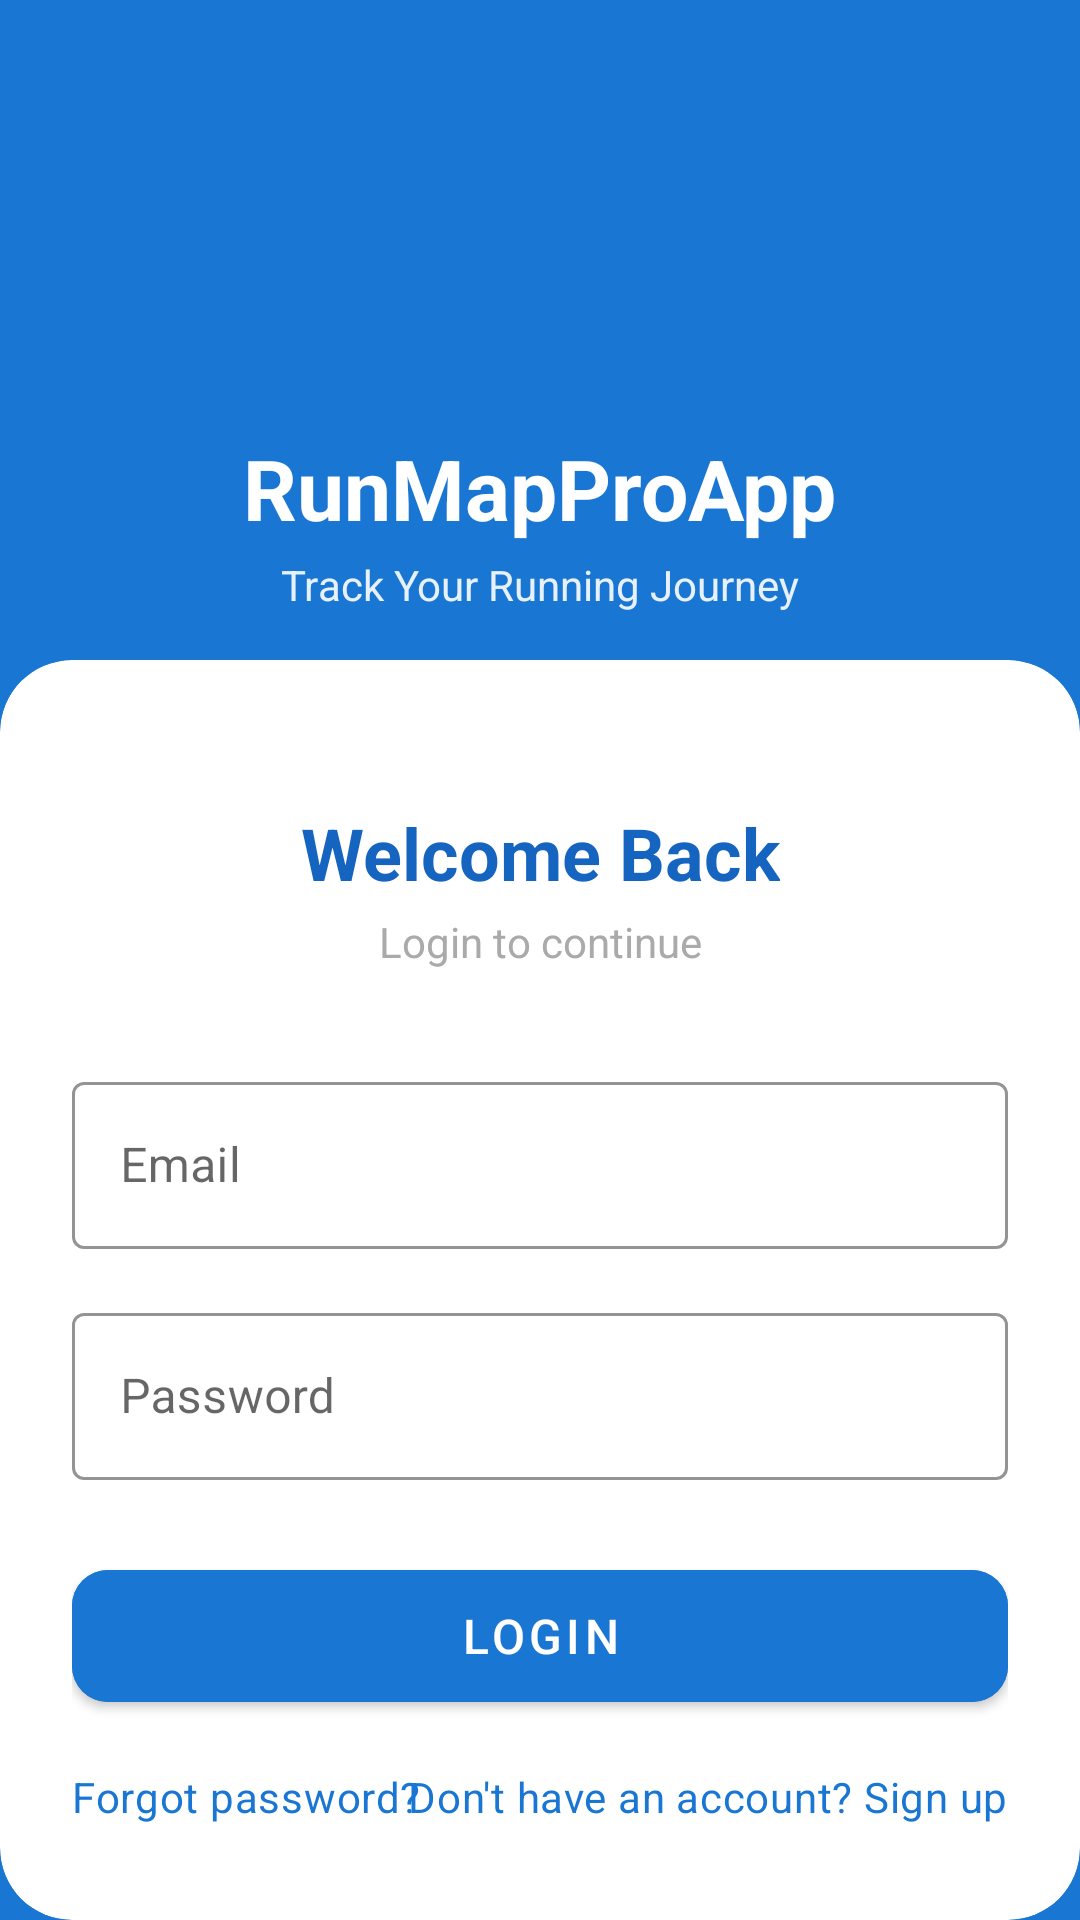

Android layout source for this screen:
<!-- AndroidManifest.xml: application theme Theme.RunMapProApp -->
<!-- res/layout/activity_login.xml -->
<?xml version="1.0" encoding="utf-8"?>
<androidx.constraintlayout.widget.ConstraintLayout xmlns:android="http://schemas.android.com/apk/res/android"
    xmlns:app="http://schemas.android.com/apk/res-auto"
    xmlns:tools="http://schemas.android.com/tools"
    android:layout_width="match_parent"
    android:layout_height="match_parent"
    android:background="@color/deep_blue_500"
    tools:context=".LoginActivity">

    
    <View
        android:id="@+id/headerSection"
        android:layout_width="0dp"
        android:layout_height="0dp"
        android:background="@color/deep_blue_500"
        app:layout_constraintBottom_toTopOf="@id/cardContainer"
        app:layout_constraintEnd_toEndOf="parent"
        app:layout_constraintStart_toStartOf="parent"
        app:layout_constraintTop_toTopOf="parent" />

    <ImageView
        android:id="@+id/appLogo"
        android:layout_width="80dp"
        android:layout_height="80dp"
        android:layout_marginTop="48dp"
        android:src="@drawable/ic_person"
        android:tint="@android:color/white"
        android:contentDescription="@string/app_name"
        app:layout_constraintEnd_toEndOf="parent"
        app:layout_constraintStart_toStartOf="parent"
        app:layout_constraintTop_toTopOf="parent" />
    
    <ImageButton
        android:id="@+id/buttonLanguage"
        android:layout_width="48dp"
        android:layout_height="48dp"
        android:layout_margin="16dp"
        android:src="@drawable/ic_language"
        android:background="?attr/selectableItemBackgroundBorderless"
        android:contentDescription="@string/select_language"
        android:tint="@android:color/white"
        app:layout_constraintEnd_toEndOf="parent"
        app:layout_constraintTop_toTopOf="parent" />

    <TextView
        android:id="@+id/appTitle"
        android:layout_width="wrap_content"
        android:layout_height="wrap_content"
        android:layout_marginTop="16dp"
        android:text="@string/app_name"
        android:textColor="@android:color/white"
        android:textSize="28sp"
        android:textStyle="bold"
        app:layout_constraintEnd_toEndOf="parent"
        app:layout_constraintStart_toStartOf="parent"
        app:layout_constraintTop_toBottomOf="@id/appLogo" />

    <TextView
        android:id="@+id/appSubtitle"
        android:layout_width="wrap_content"
        android:layout_height="wrap_content"
        android:layout_marginTop="4dp"
        android:text="Track Your Running Journey"
        android:textColor="@android:color/white"
        android:textSize="14sp"
        android:alpha="0.9"
        app:layout_constraintEnd_toEndOf="parent"
        app:layout_constraintStart_toStartOf="parent"
        app:layout_constraintTop_toBottomOf="@id/appTitle" />

    
    <com.google.android.material.card.MaterialCardView
        android:id="@+id/cardContainer"
        android:layout_width="0dp"
        android:layout_height="0dp"
        android:layout_marginTop="220dp"
        app:cardCornerRadius="24dp"
        app:cardElevation="0dp"
        app:layout_constraintBottom_toBottomOf="parent"
        app:layout_constraintEnd_toEndOf="parent"
        app:layout_constraintStart_toStartOf="parent"
        app:layout_constraintTop_toTopOf="parent">

        <androidx.constraintlayout.widget.ConstraintLayout
            android:layout_width="match_parent"
            android:layout_height="match_parent"
            android:padding="24dp">

            <TextView
                android:id="@+id/welcomeText"
                android:layout_width="wrap_content"
                android:layout_height="wrap_content"
                android:layout_marginTop="24dp"
                android:text="@string/login_title"
                android:textColor="@color/deep_blue_700"
                android:textSize="24sp"
                android:textStyle="bold"
                app:layout_constraintEnd_toEndOf="parent"
                app:layout_constraintStart_toStartOf="parent"
                app:layout_constraintTop_toTopOf="parent" />

            <TextView
                android:id="@+id/loginSubtext"
                android:layout_width="wrap_content"
                android:layout_height="wrap_content"
                android:layout_marginTop="4dp"
                android:text="@string/login_subtitle"
                android:textColor="@android:color/darker_gray"
                android:textSize="14sp"
                app:layout_constraintEnd_toEndOf="parent"
                app:layout_constraintStart_toStartOf="parent"
                app:layout_constraintTop_toBottomOf="@id/welcomeText" />

            <com.google.android.material.textfield.TextInputLayout
                android:id="@+id/inputLayoutEmail"
                style="@style/Widget.MaterialComponents.TextInputLayout.OutlinedBox"
                android:layout_width="0dp"
                android:layout_height="wrap_content"
                android:layout_marginTop="32dp"
                app:boxStrokeColor="@color/deep_blue_500"
                app:hintTextColor="@color/deep_blue_500"
                app:layout_constraintEnd_toEndOf="parent"
                app:layout_constraintStart_toStartOf="parent"
                app:layout_constraintTop_toBottomOf="@id/loginSubtext">

                <com.google.android.material.textfield.TextInputEditText
                    android:id="@+id/inputEmail"
                    android:layout_width="match_parent"
                    android:layout_height="wrap_content"
                    android:hint="@string/hint_email"
                    android:inputType="textEmailAddress" />
            </com.google.android.material.textfield.TextInputLayout>

            <com.google.android.material.textfield.TextInputLayout
                android:id="@+id/inputLayoutPassword"
                style="@style/Widget.MaterialComponents.TextInputLayout.OutlinedBox"
                android:layout_width="0dp"
                android:layout_height="wrap_content"
                android:layout_marginTop="16dp"
                app:boxStrokeColor="@color/deep_blue_500"
                app:hintTextColor="@color/deep_blue_500"
                app:layout_constraintEnd_toEndOf="parent"
                app:layout_constraintStart_toStartOf="parent"
                app:layout_constraintTop_toBottomOf="@id/inputLayoutEmail">

                <com.google.android.material.textfield.TextInputEditText
                    android:id="@+id/inputPassword"
                    android:layout_width="match_parent"
                    android:layout_height="wrap_content"
                    android:hint="@string/hint_password"
                    android:imeOptions="actionDone"
                    android:inputType="textPassword" />
            </com.google.android.material.textfield.TextInputLayout>

            <TextView
                android:id="@+id/textError"
                android:layout_width="0dp"
                android:layout_height="wrap_content"
                android:layout_marginTop="8dp"
                android:textColor="@android:color/holo_red_dark"
                android:visibility="gone"
                app:layout_constraintEnd_toEndOf="parent"
                app:layout_constraintStart_toStartOf="parent"
                app:layout_constraintTop_toBottomOf="@id/inputLayoutPassword"
                tools:text="Invalid email or password"
                tools:visibility="visible" />

            <com.google.android.material.button.MaterialButton
                android:id="@+id/buttonLogin"
                android:layout_width="0dp"
                android:layout_height="56dp"
                android:layout_marginTop="24dp"
                android:text="@string/action_login"
                android:textSize="16sp"
                android:backgroundTint="@color/deep_blue_500"
                app:cornerRadius="12dp"
                app:layout_constraintEnd_toEndOf="parent"
                app:layout_constraintStart_toStartOf="parent"
                app:layout_constraintTop_toBottomOf="@id/textError" />

            <TextView
                android:id="@+id/textForgotPassword"
                android:layout_width="wrap_content"
                android:layout_height="wrap_content"
                android:layout_marginTop="16dp"
                android:clickable="true"
                android:focusable="true"
                android:text="@string/link_forgot_password"
                android:textAppearance="@style/TextAppearance.MaterialComponents.Body2"
                android:textColor="@color/deep_blue_500"
                app:layout_constraintStart_toStartOf="@id/buttonLogin"
                app:layout_constraintTop_toBottomOf="@id/buttonLogin" />

            <TextView
                android:id="@+id/textSignup"
                android:layout_width="wrap_content"
                android:layout_height="wrap_content"
                android:clickable="true"
                android:focusable="true"
                android:text="@string/link_signup"
                android:textAppearance="@style/TextAppearance.MaterialComponents.Body2"
                android:textColor="@color/deep_blue_500"
                app:layout_constraintBaseline_toBaselineOf="@id/textForgotPassword"
                app:layout_constraintEnd_toEndOf="@id/buttonLogin" />

        </androidx.constraintlayout.widget.ConstraintLayout>

    </com.google.android.material.card.MaterialCardView>

    <ProgressBar
        android:id="@+id/progressBar"
        style="@style/Widget.AppCompat.ProgressBar.Horizontal"
        android:layout_width="0dp"
        android:layout_height="4dp"
        android:indeterminate="true"
        android:visibility="gone"
        app:layout_constraintBottom_toBottomOf="parent"
        app:layout_constraintEnd_toEndOf="parent"
        app:layout_constraintStart_toStartOf="parent" />

    <com.google.android.material.appbar.MaterialToolbar
        android:id="@+id/toolbar"
        android:layout_width="0dp"
        android:layout_height="0dp"
        android:visibility="gone"
        app:layout_constraintEnd_toEndOf="parent"
        app:layout_constraintStart_toStartOf="parent"
        app:layout_constraintTop_toTopOf="parent" />

</androidx.constraintlayout.widget.ConstraintLayout>
<!-- resources referenced by this layout -->
<resources>
  <color name="deep_blue_500">#1976D2</color>
  <color name="deep_blue_700">#1565C0</color>
  <string name="action_login">Login</string>
  <string name="app_name">RunMapProApp</string>
  <string name="hint_email">Email</string>
  <string name="hint_password">Password</string>
  <string name="link_forgot_password">Forgot password?</string>
  <string name="link_signup">Don\'t have an account? Sign up</string>
  <string name="login_subtitle">Login to continue</string>
  <string name="login_title">Welcome Back</string>
  <string name="select_language">Select Language</string>
  <style name="Theme.RunMapProApp" parent="Theme.MaterialComponents.DayNight.NoActionBar">
          
          <item name="colorPrimary">@color/deep_blue_500</item>
          <item name="colorPrimaryVariant">@color/deep_blue_700</item>
          <item name="colorOnPrimary">@color/white</item>
          
          <item name="colorSecondary">@color/teal_200</item>
          <item name="colorSecondaryVariant">@color/teal_700</item>
          <item name="colorOnSecondary">@color/black</item>
          
          <item name="android:statusBarColor">?attr/colorPrimaryVariant</item>
          
          <item name="textInputStyle">@style/Widget.MaterialComponents.TextInputLayout.OutlinedBox</item>
          
      </style>
  <color name="white">#FFFFFFFF</color>
  <color name="teal_200">#FF03DAC5</color>
  <color name="teal_700">#FF018786</color>
  <color name="black">#FF000000</color>
</resources>
